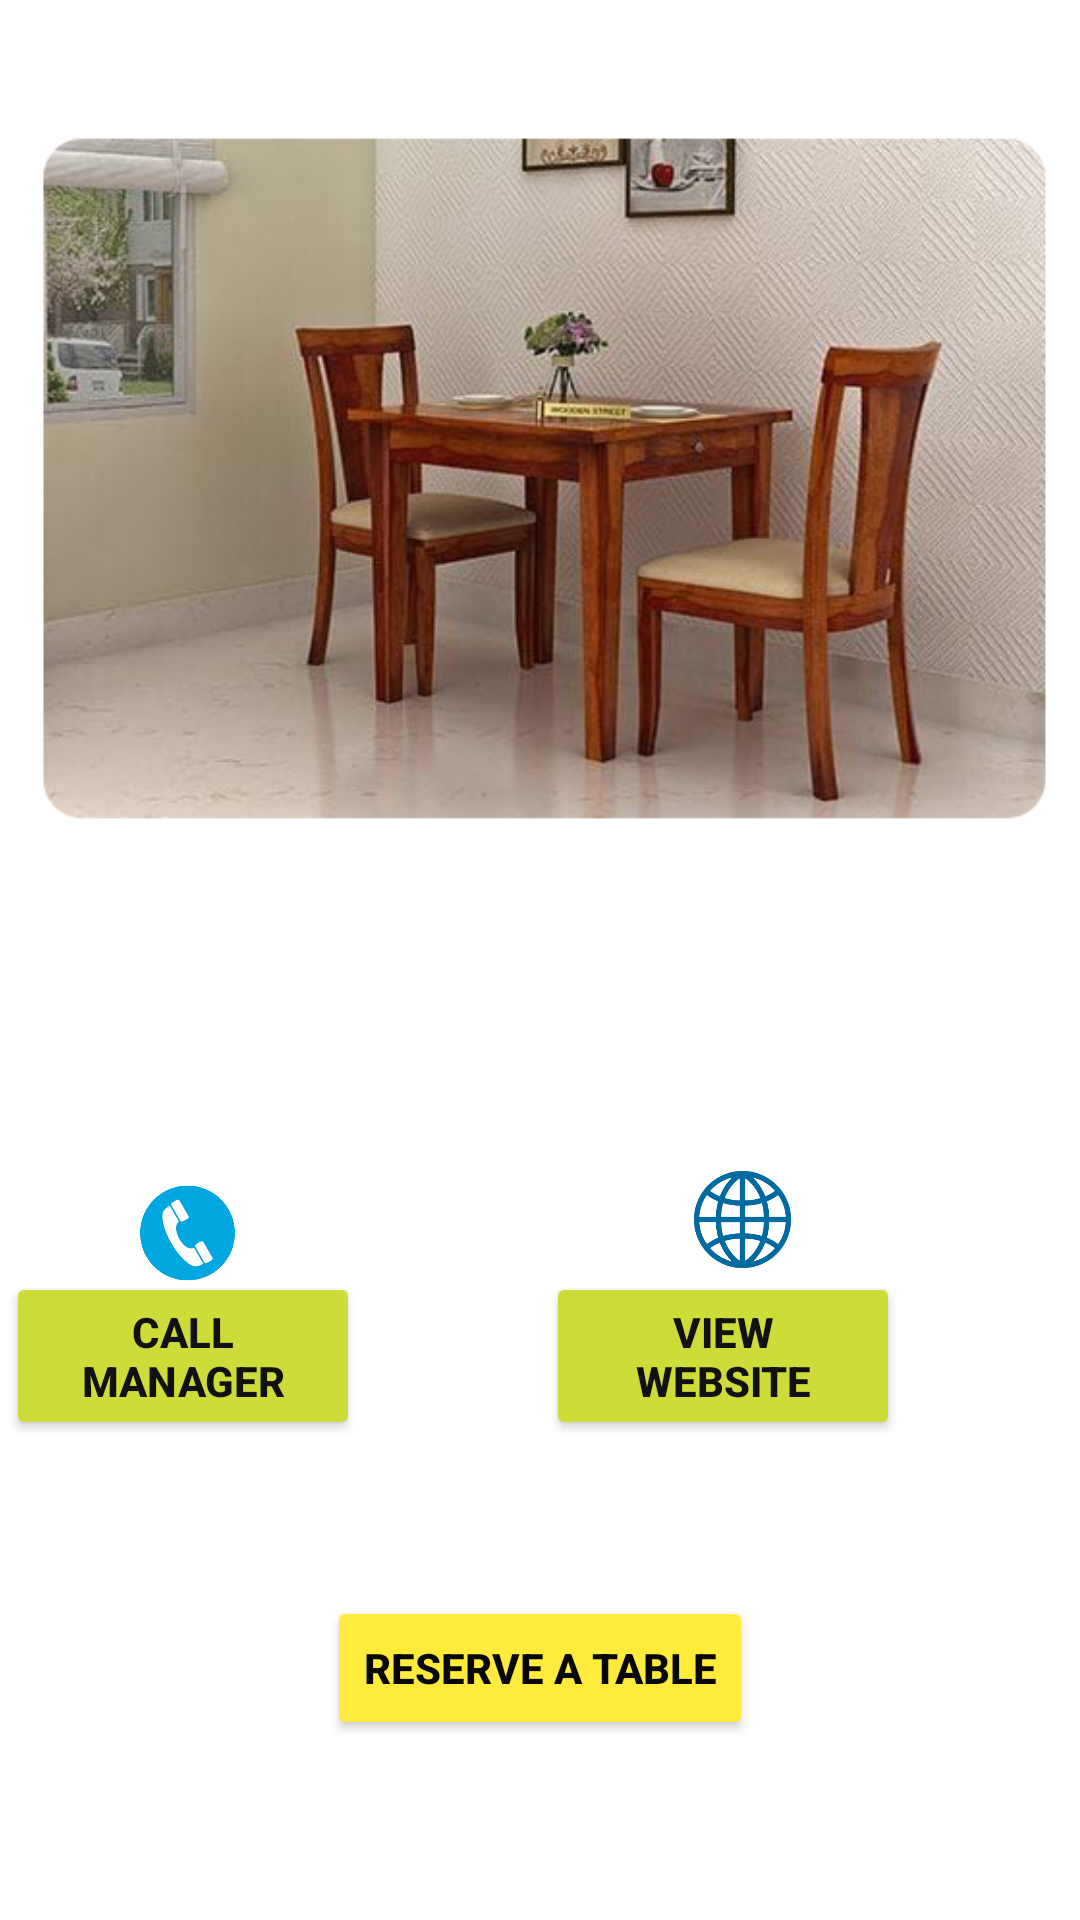

Produce the Android XML layout that renders to this screen, including the resource entries it uses.
<!-- AndroidManifest.xml: application theme Theme.FOODBAY -->
<!-- res/layout/activity_reserve_table.xml -->
<?xml version="1.0" encoding="utf-8"?>
<androidx.constraintlayout.widget.ConstraintLayout xmlns:android="http://schemas.android.com/apk/res/android"
    xmlns:app="http://schemas.android.com/apk/res-auto"
    xmlns:tools="http://schemas.android.com/tools"
    android:layout_width="match_parent"
    android:layout_height="match_parent">

    <Button
        android:id="@+id/button3"
        android:layout_width="wrap_content"
        android:layout_height="wrap_content"
        android:layout_marginBottom="60dp"
        android:backgroundTint="#FFEB3B"
        android:text="Reserve a table"
        android:textColor="#070707"
        android:textStyle="bold"
        app:layout_constraintBottom_toBottomOf="parent"
        app:layout_constraintEnd_toEndOf="parent"
        app:layout_constraintStart_toStartOf="parent" />

    <ImageView
        android:id="@+id/imageView7"
        android:layout_width="343dp"
        android:layout_height="313dp"
        android:layout_marginBottom="324dp"
        app:layout_constraintBottom_toBottomOf="parent"
        app:layout_constraintEnd_toEndOf="parent"
        app:layout_constraintHorizontal_bias="0.544"
        app:layout_constraintStart_toStartOf="parent"
        app:srcCompat="@drawable/twoperson" />

    <Button
        android:id="@+id/button6"
        android:layout_width="118dp"
        android:layout_height="56dp"
        android:layout_marginEnd="240dp"
        android:layout_marginBottom="160dp"
        android:backgroundTint="#CDDC39"
        android:text="Call Manager"
        android:textColor="#121111"
        android:textColorHint="#0C0C0C"
        android:textStyle="bold"
        app:layout_constraintBottom_toBottomOf="parent"
        app:layout_constraintEnd_toEndOf="parent" />

    <Button
        android:id="@+id/button8"
        android:layout_width="118dp"
        android:layout_height="56dp"
        android:layout_marginEnd="60dp"
        android:layout_marginBottom="160dp"
        android:backgroundTint="#CDDC39"
        android:text="View Website"
        android:textColor="#121111"
        android:textStyle="bold"
        app:layout_constraintBottom_toBottomOf="parent"
        app:layout_constraintEnd_toEndOf="parent" />

    <ImageView
        android:id="@+id/imageView8"
        android:layout_width="59dp"
        android:layout_height="34dp"
        android:layout_marginEnd="268dp"
        android:layout_marginBottom="212dp"
        app:layout_constraintBottom_toBottomOf="parent"
        app:layout_constraintEnd_toEndOf="parent"
        app:srcCompat="@drawable/call" />

    <ImageView
        android:id="@+id/imageView9"
        android:layout_width="49dp"
        android:layout_height="35dp"
        android:layout_marginEnd="88dp"
        android:layout_marginBottom="216dp"
        app:layout_constraintBottom_toBottomOf="parent"
        app:layout_constraintEnd_toEndOf="parent"
        app:srcCompat="@drawable/web" />

</androidx.constraintlayout.widget.ConstraintLayout>
<!-- resources referenced by this layout -->
<resources>
  <!-- drawable call: png bitmap (drawable, 25437 bytes) -->
  <!-- drawable twoperson: png bitmap (drawable, 266586 bytes) -->
  <!-- drawable web: png bitmap (drawable, 45815 bytes) -->
  <style name="Theme.FOODBAY" parent="Theme.MaterialComponents.DayNight.DarkActionBar">
          
          <item name="colorPrimary">@color/colorPrimaryDark</item>
          <item name="colorPrimaryVariant">@color/black</item>
          <item name="colorOnPrimary">@color/white</item>
          
          <item name="colorSecondary">@color/teal_200</item>
          <item name="colorSecondaryVariant">@color/teal_700</item>
          <item name="colorOnSecondary">@color/black</item>
          
          <item name="android:statusBarColor" tools:targetApi="l">?attr/colorPrimaryVariant</item>
          
      </style>
  <color name="colorPrimaryDark">#FF5403</color>
  <color name="black">#FF000000</color>
  <color name="white">#FFFFFFFF</color>
  <color name="teal_200">#FF03DAC5</color>
  <color name="teal_700">#FF018786</color>
</resources>
